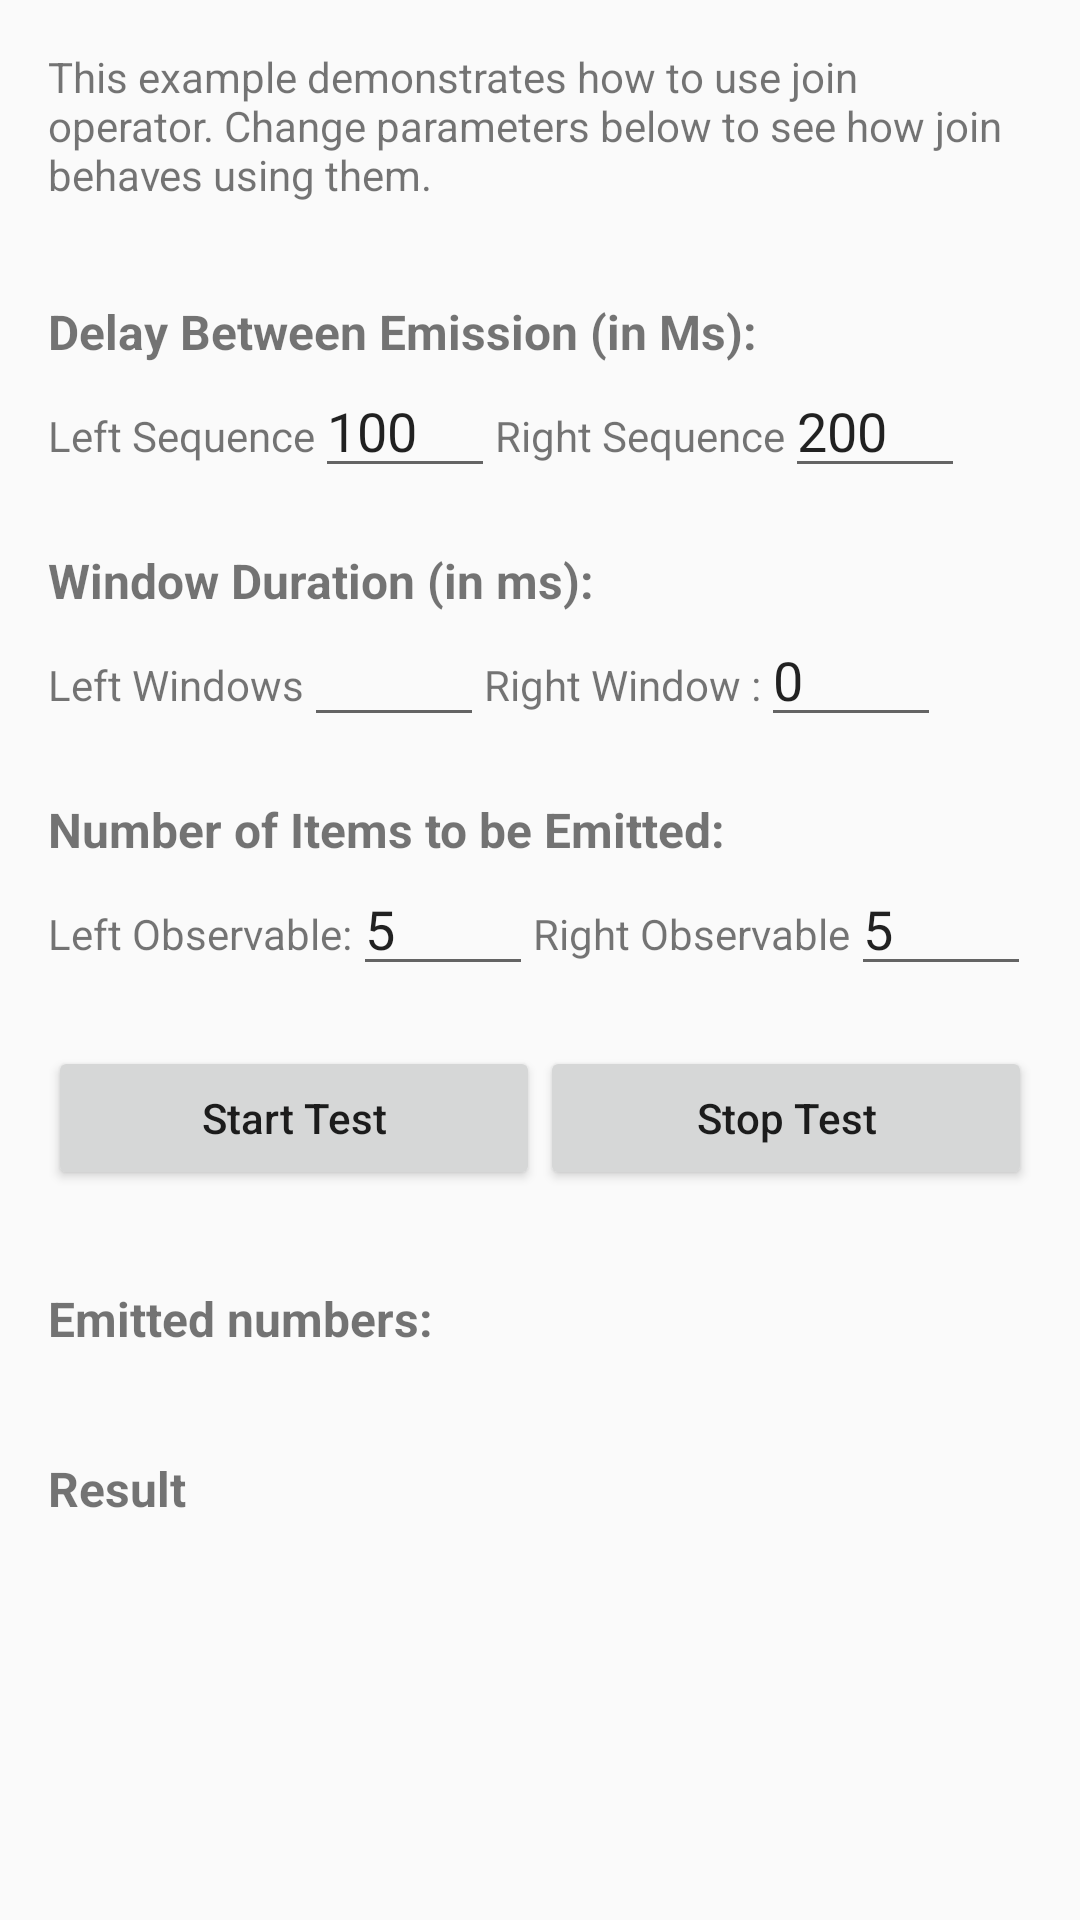

Here is an Android app screen rendered from its layout file. Give the layout XML and the strings, colors and styles it references.
<!-- AndroidManifest.xml: application theme AppTheme -->
<!-- res/layout/activity_operators_join_example.xml -->
<?xml version="1.0" encoding="utf-8"?>
<android.support.design.widget.CoordinatorLayout xmlns:android="http://schemas.android.com/apk/res/android"
    android:id="@+id/activity_join_layout"
    android:layout_width="match_parent"
    android:layout_height="match_parent">

    <ScrollView
        android:layout_width="match_parent"
        android:layout_height="match_parent">

        <LinearLayout
            android:layout_width="match_parent"
            android:layout_height="match_parent"
            android:orientation="vertical"
            android:padding="16dp">

            <TextView
                android:layout_width="match_parent"
                android:layout_height="wrap_content"
                android:text="This example demonstrates how to use join operator. Change parameters below to see how join behaves using them." />

            <TextView
                android:layout_width="match_parent"
                android:layout_height="wrap_content"
                android:layout_marginTop="32dp"
                android:text="Delay Between Emission (in Ms):"
                android:textSize="16dp"
                android:textStyle="bold" />

            <LinearLayout
                android:layout_width="wrap_content"
                android:layout_height="wrap_content"
                android:orientation="horizontal">

                <TextView
                    android:id="@+id/tvLeftObservableDelay"
                    android:layout_width="match_parent"
                    android:layout_height="wrap_content"
                    android:text="Left Sequence" />

                <EditText
                    android:id="@+id/etLeftObservableDelayBetweenEmission"
                    android:layout_width="60dp"
                    android:layout_height="wrap_content"
                    android:layout_toRightOf="@+id/tvLeftObservableDelay"
                    android:text="100"
                    android:inputType="number" />

                <TextView
                    android:id="@+id/tvRightObservableDelay"
                    android:layout_width="match_parent"
                    android:layout_height="wrap_content"
                    android:layout_toRightOf="@+id/etLeftObservableDelayBetweenEmission"
                    android:text="Right Sequence" />

                <EditText
                    android:id="@+id/etRightObservableDelayBetweenEmission"
                    android:layout_width="60dp"
                    android:layout_height="wrap_content"
                    android:layout_toRightOf="@+id/tvRightObservableDelay"
                    android:text="200"
                    android:inputType="number" />

            </LinearLayout>

            <TextView
                android:layout_width="match_parent"
                android:layout_height="wrap_content"
                android:layout_marginTop="20dp"
                android:text="Window Duration (in ms):"
                android:textSize="16dp"
                android:textStyle="bold" />

            <LinearLayout
                android:layout_width="wrap_content"
                android:layout_height="wrap_content"
                android:orientation="horizontal">

                <TextView
                    android:id="@+id/tvLeftWindowDuration"
                    android:layout_width="match_parent"
                    android:layout_height="wrap_content"
                    android:text="Left Windows" />

                <EditText
                    android:id="@+id/etLeftWindowDuration"
                    android:layout_width="60dp"
                    android:layout_height="wrap_content"
                    android:layout_toRightOf="@+id/tvLeftWindowDuration"
                    android:text=""
                    android:inputType="number" />

                <TextView
                    android:id="@+id/tvRightWindowDuration"
                    android:layout_width="match_parent"
                    android:layout_height="wrap_content"
                    android:layout_toRightOf="@+id/etLeftWindowDuration"
                    android:text="Right Window :" />

                <EditText
                    android:id="@+id/etRightWindowDuration"
                    android:layout_width="60dp"
                    android:layout_height="wrap_content"
                    android:layout_toRightOf="@+id/tvRightWindowDuration"
                    android:text="0"
                    android:inputType="number" />

            </LinearLayout>

            <TextView
                android:layout_width="match_parent"
                android:layout_height="wrap_content"
                android:layout_marginTop="20dp"
                android:text="Number of Items to be Emitted:"
                android:textSize="16dp"
                android:textStyle="bold" />

            <LinearLayout
                android:layout_width="wrap_content"
                android:layout_height="wrap_content"
                android:orientation="horizontal">

                <TextView
                    android:id="@+id/tvLeftObservableNumberOfItemsToEmit"
                    android:layout_width="match_parent"
                    android:layout_height="wrap_content"
                    android:text="Left Observable:" />

                <EditText
                    android:id="@+id/etLeftObservableNumberOfItemsToEmit"
                    android:layout_width="60dp"
                    android:layout_height="wrap_content"
                    android:layout_toRightOf="@+id/tvLeftObservableNumberOfItemsToEmit"
                    android:text="5"
                    android:inputType="number" />

                <TextView
                    android:id="@+id/tvRightObservableNumberOfItemsToEmit"
                    android:layout_width="match_parent"
                    android:layout_height="wrap_content"
                    android:layout_toRightOf="@+id/etLeftObservableNumberOfItemsToEmit"
                    android:text="Right Observable" />

                <EditText
                    android:id="@+id/etRightObservableNumberOfItemsToEmit"
                    android:layout_width="60dp"
                    android:layout_height="wrap_content"
                    android:layout_toRightOf="@+id/tvRightObservableNumberOfItemsToEmit"
                    android:text="5"
                    android:inputType="number" />

            </LinearLayout>

            <LinearLayout
                android:layout_width="match_parent"
                android:layout_height="wrap_content"
                android:orientation="horizontal"
                android:weightSum="2">

                <Button
                    android:id="@+id/btnJoinOperatorTest"
                    android:layout_width="0dp"
                    android:layout_height="wrap_content"
                    android:layout_marginTop="20dp"
                    android:layout_weight="1"
                    android:text="Start Test"
                    android:textAllCaps="false" />

                <Button
                    android:id="@+id/btnStopTest"
                    android:layout_width="0dp"
                    android:layout_height="wrap_content"
                    android:layout_marginTop="20dp"
                    android:layout_weight="1"
                    android:text="Stop Test"
                    android:textAllCaps="false" />

            </LinearLayout>

            <TextView
                android:layout_width="match_parent"
                android:layout_height="wrap_content"
                android:layout_marginTop="32dp"
                android:text="Emitted numbers:"
                android:textSize="16dp"
                android:textStyle="bold" />

            <TextView
                android:id="@+id/tvEmittedNumbers"
                android:layout_width="match_parent"
                android:layout_height="wrap_content"
                android:paddingBottom="16dp" />

            <TextView
                android:layout_width="match_parent"
                android:layout_height="wrap_content"
                android:text="Result"
                android:textSize="16dp"
                android:textStyle="bold" />

            <TextView
                android:id="@+id/tvResult"
                android:layout_width="match_parent"
                android:layout_height="wrap_content"
                android:paddingBottom="16dp" />

        </LinearLayout>

    </ScrollView>

</android.support.design.widget.CoordinatorLayout>
<!-- resources referenced by this layout -->
<resources>
  <style name="AppTheme" parent="Theme.AppCompat.Light.DarkActionBar">
          
          <item name="colorPrimary">@color/colorPrimary</item>
          <item name="colorPrimaryDark">@color/colorPrimaryDark</item>
          <item name="colorAccent">@color/colorAccent</item>
      </style>
  <color name="colorPrimary">#3F51B5</color>
  <color name="colorPrimaryDark">#303F9F</color>
  <color name="colorAccent">#FF4081</color>
</resources>
